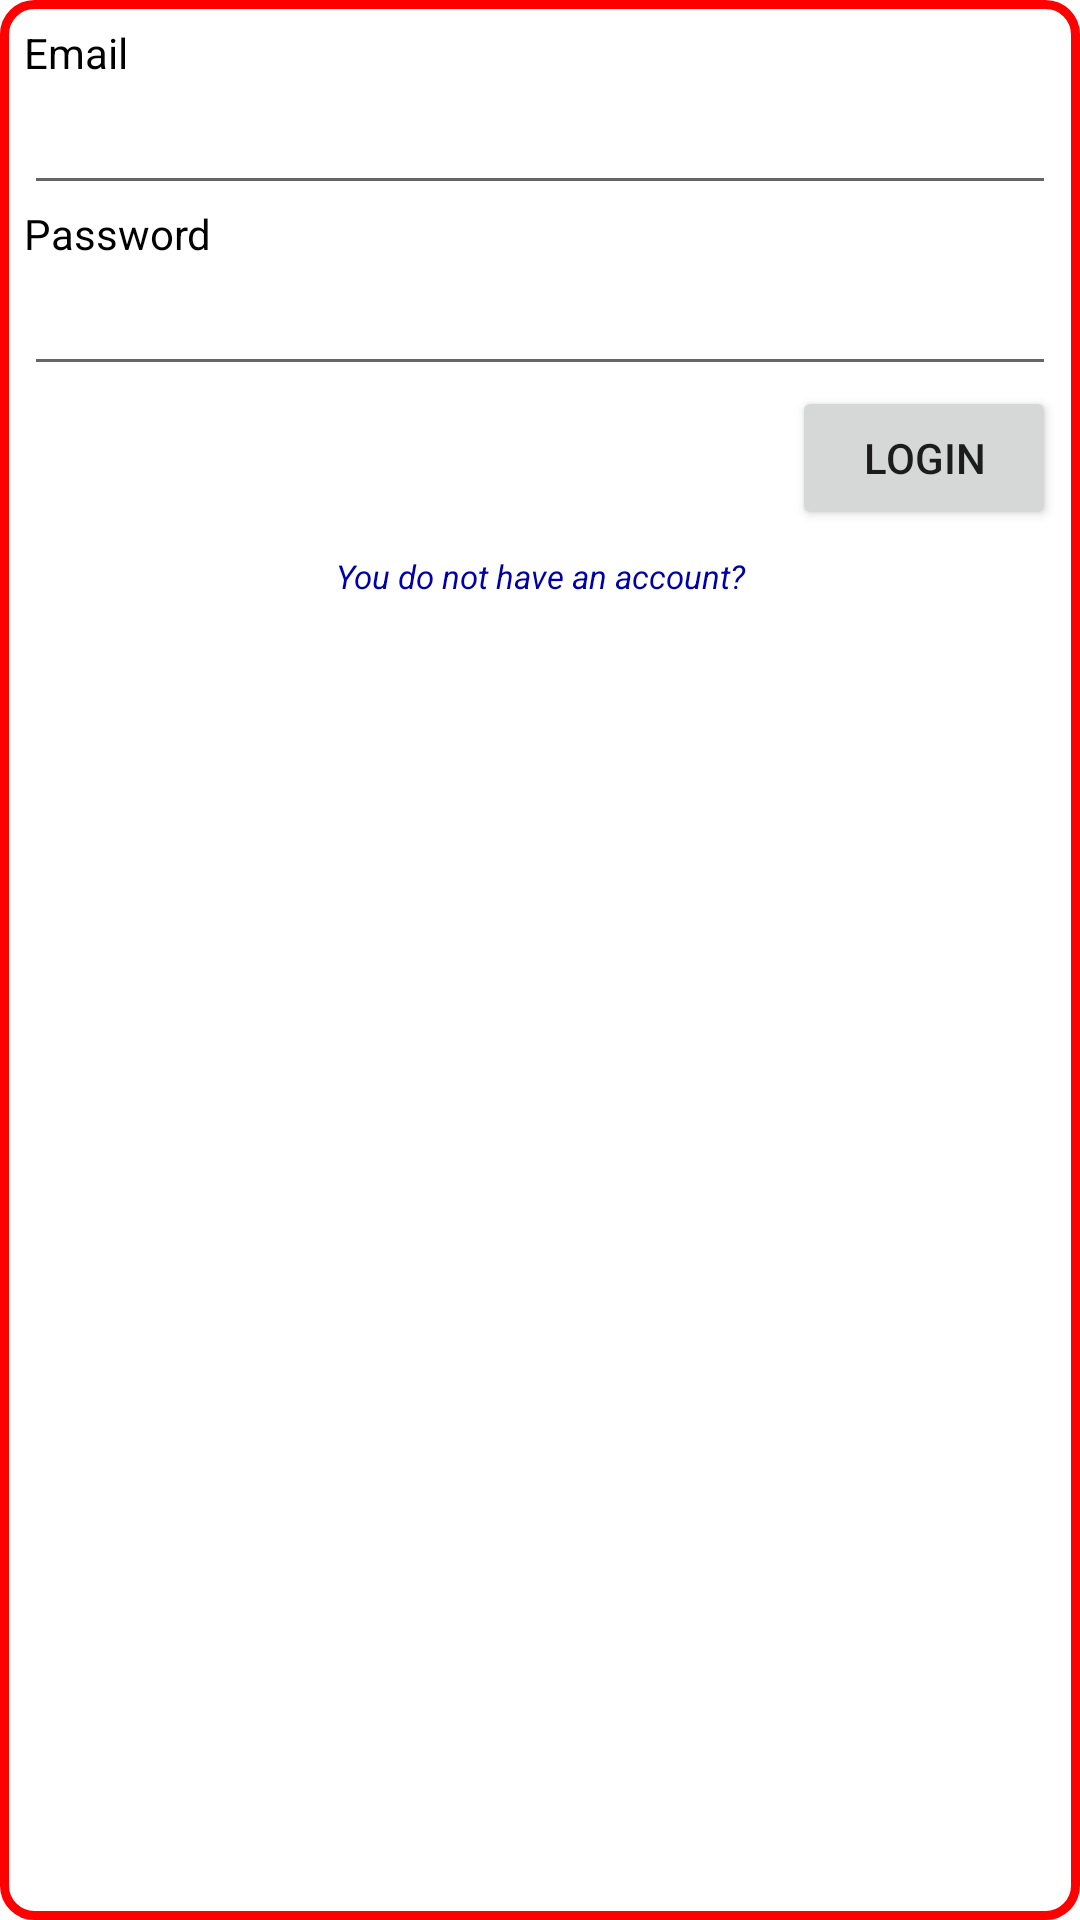

Produce the Android XML layout that renders to this screen, including the resource entries it uses.
<!-- AndroidManifest.xml: application theme Theme.CaribbeanWar -->
<!-- res/layout/layout_account.xml -->
<?xml version="1.0" encoding="utf-8"?>
<LinearLayout xmlns:android="http://schemas.android.com/apk/res/android"
    android:layout_width="280dp"
    android:layout_height="wrap_content"
    android:layout_gravity="center"
    android:background="@drawable/login_background"
    android:orientation="vertical"
    android:padding="8dp">

    <TextView
        android:id="@+id/username_view"
        android:layout_width="wrap_content"
        android:layout_height="wrap_content"
        android:text="Username"
        android:textColor="@color/black"
        android:visibility="gone" />

    <EditText
        android:id="@+id/username_edit"
        android:layout_width="match_parent"
        android:layout_height="wrap_content"
        android:textColor="@color/black"
        android:visibility="gone" />

    <TextView
        android:layout_width="wrap_content"
        android:layout_height="wrap_content"
        android:text="Email"
        android:textColor="@color/black" />

    <EditText
        android:id="@+id/email_edit"
        android:layout_width="match_parent"
        android:layout_height="wrap_content"
        android:inputType="textEmailAddress"
        android:textColor="@color/black" />

    <TextView
        android:layout_width="wrap_content"
        android:layout_height="wrap_content"
        android:text="Password"
        android:textColor="@color/black" />

    <EditText
        android:id="@+id/password_edit"
        android:layout_width="match_parent"
        android:layout_height="wrap_content"
        android:inputType="textPassword"
        android:textColor="@color/black" />

    <Button
        android:id="@+id/login_button"
        android:layout_width="wrap_content"
        android:layout_height="wrap_content"
        android:layout_gravity="end"
        android:text="Login" />

    <TextView
        android:id="@+id/sign_text"
        android:layout_width="match_parent"
        android:layout_height="wrap_content"
        android:layout_marginVertical="2dp"
        android:paddingVertical="6dp"
        android:text="You do not have an account?"
        android:textAlignment="center"
        android:textColor="#00a"
        android:textSize="11sp"
        android:textStyle="italic" />
</LinearLayout>
<!-- resources referenced by this layout -->
<resources>
  <!-- drawable login_background (drawable) -->
  <?xml version="1.0" encoding="utf-8"?>
  <shape xmlns:android="http://schemas.android.com/apk/res/android">
      <solid android:color="#fff" />
      <stroke android:width="3dp" android:color="#f00" />
      <corners android:radius="10dp" />
  </shape>
  <style name="Theme.CaribbeanWar" parent="Theme.MaterialComponents.DayNight.DarkActionBar">
          
          <item name="colorPrimary">@color/purple_500</item>
          <item name="colorPrimaryVariant">@color/purple_700</item>
          <item name="colorOnPrimary">@color/white</item>
          
          <item name="colorSecondary">@color/teal_200</item>
          <item name="colorSecondaryVariant">@color/teal_700</item>
          <item name="colorOnSecondary">@color/black</item>
          
          <item name="android:statusBarColor">?attr/colorPrimaryVariant</item>
          
      </style>
  <!-- not gathered from this repository: default colours our renderer supplied (Android Studio template values) -->
  <color name="purple_500">#FF6200EE</color>
  <color name="purple_700">#FF3700B3</color>
  <color name="teal_200">#FF03DAC5</color>
  <color name="teal_700">#FF018786</color>
  <color name="black">#FF000000</color>
  <color name="white">#FFFFFFFF</color>
</resources>
